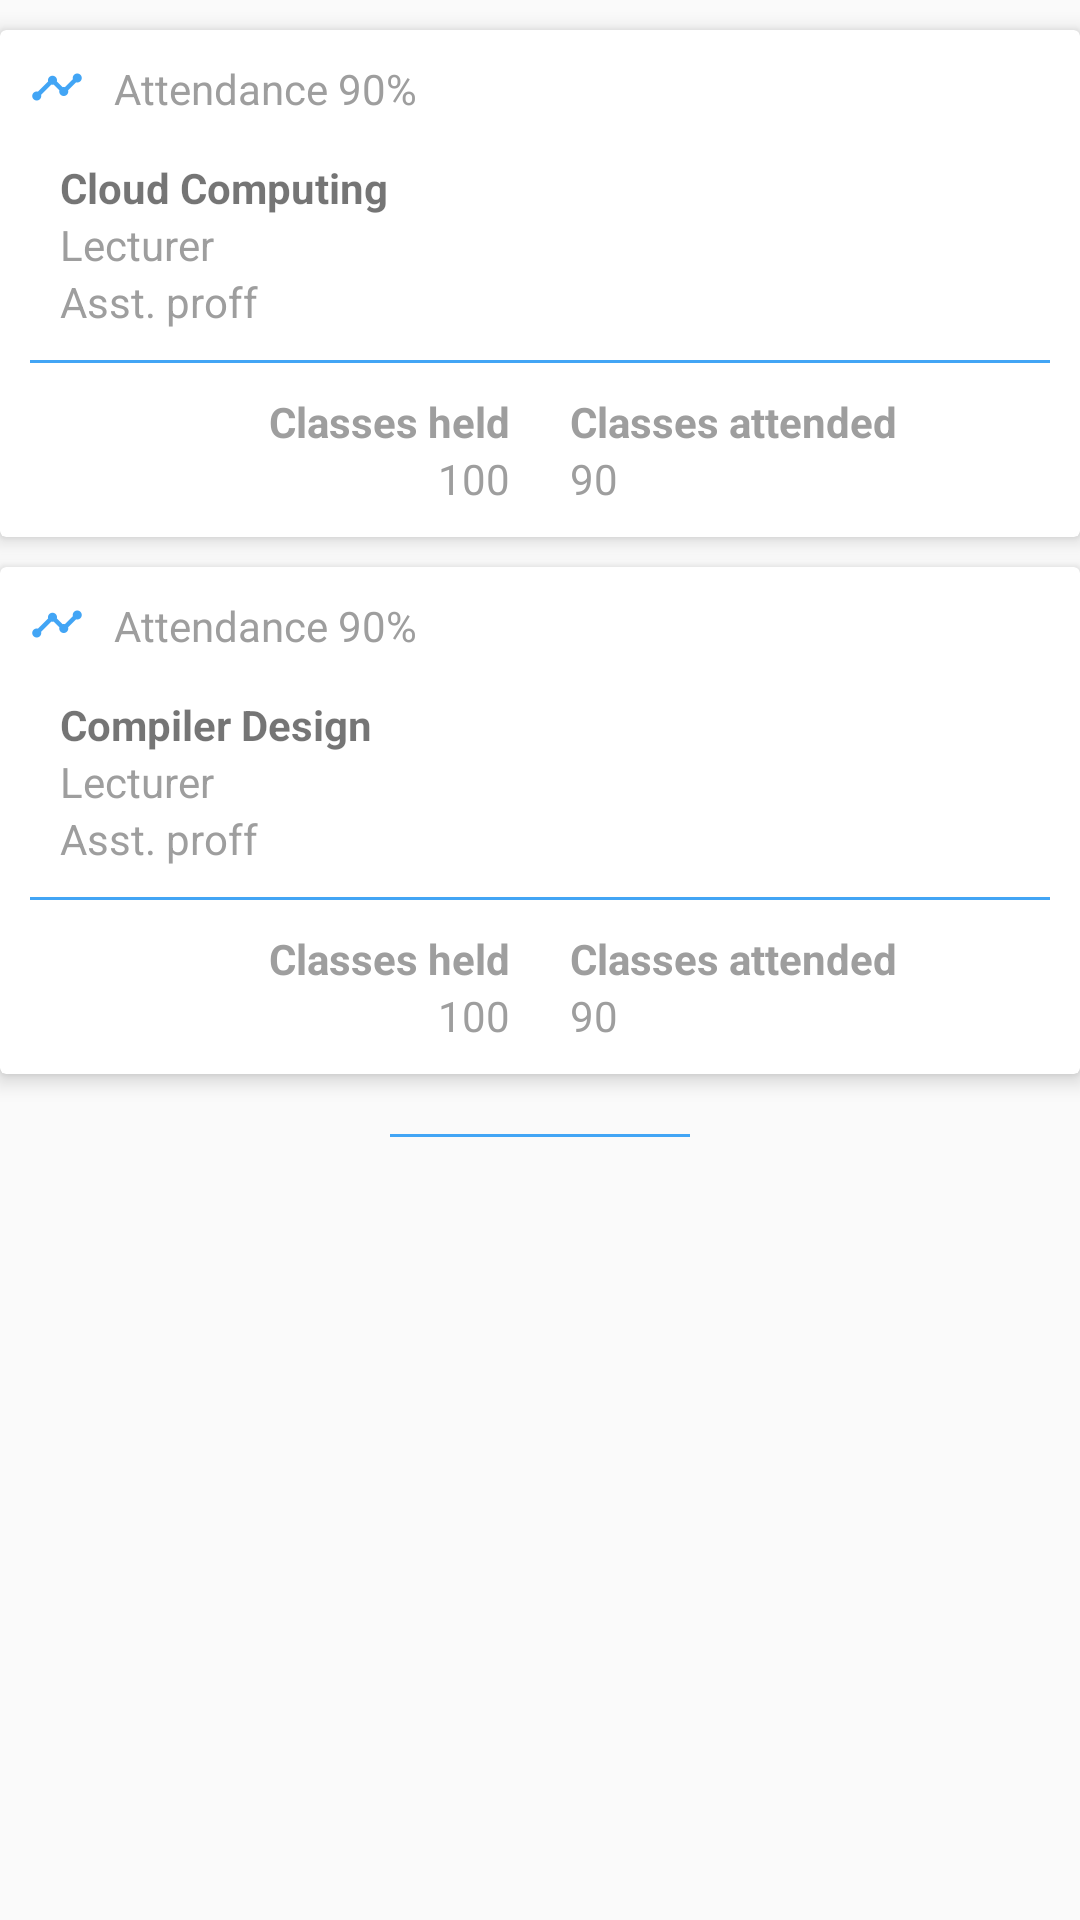

Here is an Android app screen rendered from its layout file. Give the layout XML and the strings, colors and styles it references.
<!-- AndroidManifest.xml: application theme AppTheme -->
<!-- res/layout/fragment_attendance.xml -->
<FrameLayout xmlns:android="http://schemas.android.com/apk/res/android"
    xmlns:tools="http://schemas.android.com/tools"
    android:layout_width="match_parent"
    android:layout_height="match_parent"
    xmlns:app="http://schemas.android.com/apk/res-auto"
    tools:context="com.abc.qwerty.AttendanceFragment">

    

    <ScrollView
        android:layout_width="match_parent"
        android:layout_height="match_parent"
        android:fillViewport="true">

        <LinearLayout
            android:layout_width="match_parent"
            android:layout_height="match_parent"
            android:orientation="vertical" >

    <android.support.v7.widget.CardView
        android:layout_width="match_parent"
        android:layout_height="wrap_content"
        android:foreground="?android:attr/selectableItemBackground"
        android:clickable="true"
        app:cardElevation="4dp"
        app:cardCornerRadius="2dp"
        android:layout_marginTop="10dp" >

        <RelativeLayout
            android:layout_width="match_parent"
            android:layout_height="wrap_content"
            android:padding="10dp"
            android:orientation="vertical">

            <ImageView
                android:id="@+id/imageView_1"
                android:layout_width="wrap_content"
                android:layout_height="wrap_content"
                android:src="@drawable/attendance" />

            <TextView
                android:layout_width="wrap_content"
                android:layout_height="wrap_content"
                android:text="Attendance 90%"
                android:textColor="@color/grey"
                android:layout_marginLeft="10dp"
                android:layout_toRightOf="@+id/imageView_1"
                android:layout_alignTop="@+id/imageView_1"
                android:layout_alignBaseline="@+id/imageView_1" />

            <TextView
                android:id="@+id/textView_subject_1"
                android:layout_width="wrap_content"
                android:layout_height="wrap_content"
                android:text="Cloud Computing"
                android:layout_marginLeft="10dp"
                android:layout_marginTop="15dp"
                android:textStyle="normal|bold"
                android:layout_below="@+id/imageView_1" />

            <TextView
                android:id="@+id/textView_lecturer_1"
                android:layout_width="wrap_content"
                android:layout_height="wrap_content"
                android:text="Lecturer"
                android:textColor="@color/grey"
                android:paddingLeft="10dp"
                android:layout_below="@+id/textView_subject_1" />

            <TextView
                android:id="@+id/textView_lecturer_designation_1"
                android:layout_width="wrap_content"
                android:layout_height="wrap_content"
                android:text="Asst. proff"
                android:textColor="@color/grey"
                android:paddingLeft="10dp"
                android:layout_below="@+id/textView_lecturer_1" />

            <View
                android:id="@+id/view_1"
                android:layout_width="match_parent"
                android:layout_height="1dp"
                android:background="@color/light_blue"
                android:layout_marginTop="10dp"
                android:layout_marginBottom="10dp"
                android:layout_below="@id/textView_lecturer_designation_1"></View>

            <LinearLayout
                android:id="@+id/linearLayout_1"
                android:layout_width="match_parent"
                android:layout_height="wrap_content"
                android:layout_below="@+id/view_1" >

            <TextView
                android:layout_width="0dp"
                android:layout_height="wrap_content"
                android:text="Classes held"
                android:textColor="@color/grey"
                android:textStyle="normal|bold"
                android:layout_weight="1"
                android:layout_marginRight="10dp"
                android:gravity="right" />

            <TextView
                android:layout_width="0dp"
                android:layout_height="wrap_content"
                android:text="Classes attended"
                android:textColor="@color/grey"
                android:textStyle="normal|bold"
                android:layout_marginLeft="10dp"
                android:layout_weight="1"/>

            </LinearLayout>

            <LinearLayout
                android:id="@+id/linearLayout_2"
                android:layout_width="match_parent"
                android:layout_height="wrap_content"
                android:layout_below="@+id/linearLayout_1">

                <TextView
                    android:id="@+id/textView_classes_held_1"
                    android:layout_width="0dp"
                    android:layout_height="wrap_content"
                    android:text="100"
                    android:textColor="@color/grey"
                    android:layout_weight="1"
                    android:layout_marginRight="10dp"
                    android:gravity="right" />

                <TextView
                    android:id="@+id/textView_classes_attended_1"
                    android:layout_width="0dp"
                    android:layout_height="wrap_content"
                    android:text="90"
                    android:textColor="@color/grey"
                    android:layout_marginLeft="10dp"
                    android:layout_weight="1"/>

            </LinearLayout>

        </RelativeLayout>

    </android.support.v7.widget.CardView>

            <android.support.v7.widget.CardView
                android:layout_width="match_parent"
                android:layout_height="wrap_content"
                android:foreground="?android:attr/selectableItemBackground"
                android:clickable="true"
                app:cardElevation="4dp"
                app:cardCornerRadius="2dp"
                android:layout_marginTop="10dp" >

                <RelativeLayout
                    android:layout_width="match_parent"
                    android:layout_height="wrap_content"
                    android:padding="10dp"
                    android:orientation="vertical">

                    <ImageView
                        android:id="@+id/imageView_2"
                        android:layout_width="wrap_content"
                        android:layout_height="wrap_content"
                        android:src="@drawable/attendance" />

                    <TextView
                        android:layout_width="wrap_content"
                        android:layout_height="wrap_content"
                        android:text="Attendance 90%"
                        android:textColor="@color/grey"
                        android:layout_marginLeft="10dp"
                        android:layout_toRightOf="@+id/imageView_2"
                        android:layout_alignTop="@+id/imageView_2"
                        android:layout_alignBaseline="@+id/imageView_2" />

                    <TextView
                        android:id="@+id/textView_subject_2"
                        android:layout_width="wrap_content"
                        android:layout_height="wrap_content"
                        android:text="Compiler Design"
                        android:layout_marginLeft="10dp"
                        android:layout_marginTop="15dp"
                        android:textStyle="normal|bold"
                        android:layout_below="@+id/imageView_2" />

                    <TextView
                        android:id="@+id/textView_lecturer_2"
                        android:layout_width="wrap_content"
                        android:layout_height="wrap_content"
                        android:text="Lecturer"
                        android:textColor="@color/grey"
                        android:paddingLeft="10dp"
                        android:layout_below="@+id/textView_subject_2" />

                    <TextView
                        android:id="@+id/textView_lecturer_designation_2"
                        android:layout_width="wrap_content"
                        android:layout_height="wrap_content"
                        android:text="Asst. proff"
                        android:textColor="@color/grey"
                        android:paddingLeft="10dp"
                        android:layout_below="@+id/textView_lecturer_2" />

                    <View
                        android:id="@+id/view_2"
                        android:layout_width="match_parent"
                        android:layout_height="1dp"
                        android:background="@color/light_blue"
                        android:layout_marginTop="10dp"
                        android:layout_marginBottom="10dp"
                        android:layout_below="@id/textView_lecturer_designation_2"></View>

                    <LinearLayout
                        android:id="@+id/linearLayout_3"
                        android:layout_width="match_parent"
                        android:layout_height="wrap_content"
                        android:layout_below="@+id/view_2" >

                        <TextView
                            android:layout_width="0dp"
                            android:layout_height="wrap_content"
                            android:text="Classes held"
                            android:textColor="@color/grey"
                            android:textStyle="normal|bold"
                            android:layout_weight="1"
                            android:layout_marginRight="10dp"
                            android:gravity="right" />

                        <TextView
                            android:layout_width="0dp"
                            android:layout_height="wrap_content"
                            android:text="Classes attended"
                            android:textColor="@color/grey"
                            android:textStyle="normal|bold"
                            android:layout_marginLeft="10dp"
                            android:layout_weight="1"/>

                    </LinearLayout>

                    <LinearLayout
                        android:id="@+id/linearLayout_4"
                        android:layout_width="match_parent"
                        android:layout_height="wrap_content"
                        android:layout_below="@+id/linearLayout_3">

                        <TextView
                            android:id="@+id/textView_classes_held_2"
                            android:layout_width="0dp"
                            android:layout_height="wrap_content"
                            android:text="100"
                            android:textColor="@color/grey"
                            android:layout_weight="1"
                            android:layout_marginRight="10dp"
                            android:gravity="right" />

                        <TextView
                            android:id="@+id/textView_classes_attended_2"
                            android:layout_width="0dp"
                            android:layout_height="wrap_content"
                            android:text="90"
                            android:textColor="@color/grey"
                            android:layout_marginLeft="10dp"
                            android:layout_weight="1"/>

                    </LinearLayout>

                </RelativeLayout>

            </android.support.v7.widget.CardView>

            <View
                android:layout_width="100dp"
                android:layout_height="1dp"
                android:background="@color/light_blue"
                android:layout_gravity="center_horizontal"
                android:layout_marginTop="20dp"
                android:layout_marginBottom="10dp"></View>

        </LinearLayout>

    </ScrollView>

</FrameLayout>
<!-- resources referenced by this layout -->
<resources>
  <color name="grey">#9e9e9e</color>
  <color name="light_blue">#42a5f5</color>
  <!-- drawable attendance: png bitmap (drawable-hdpi, 322 bytes) -->
  <style name="AppTheme" parent="Theme.AppCompat.Light.DarkActionBar">
          
          <item name="colorPrimary">@color/black</item>
          <item name="colorPrimaryDark">@color/dark_blue</item>
          <item name="colorAccent">@color/colorAccent</item>
      </style>
  <color name="black">#000000</color>
  <color name="dark_blue">#1976d2</color>
  <color name="colorAccent">#FF4081</color>
</resources>
